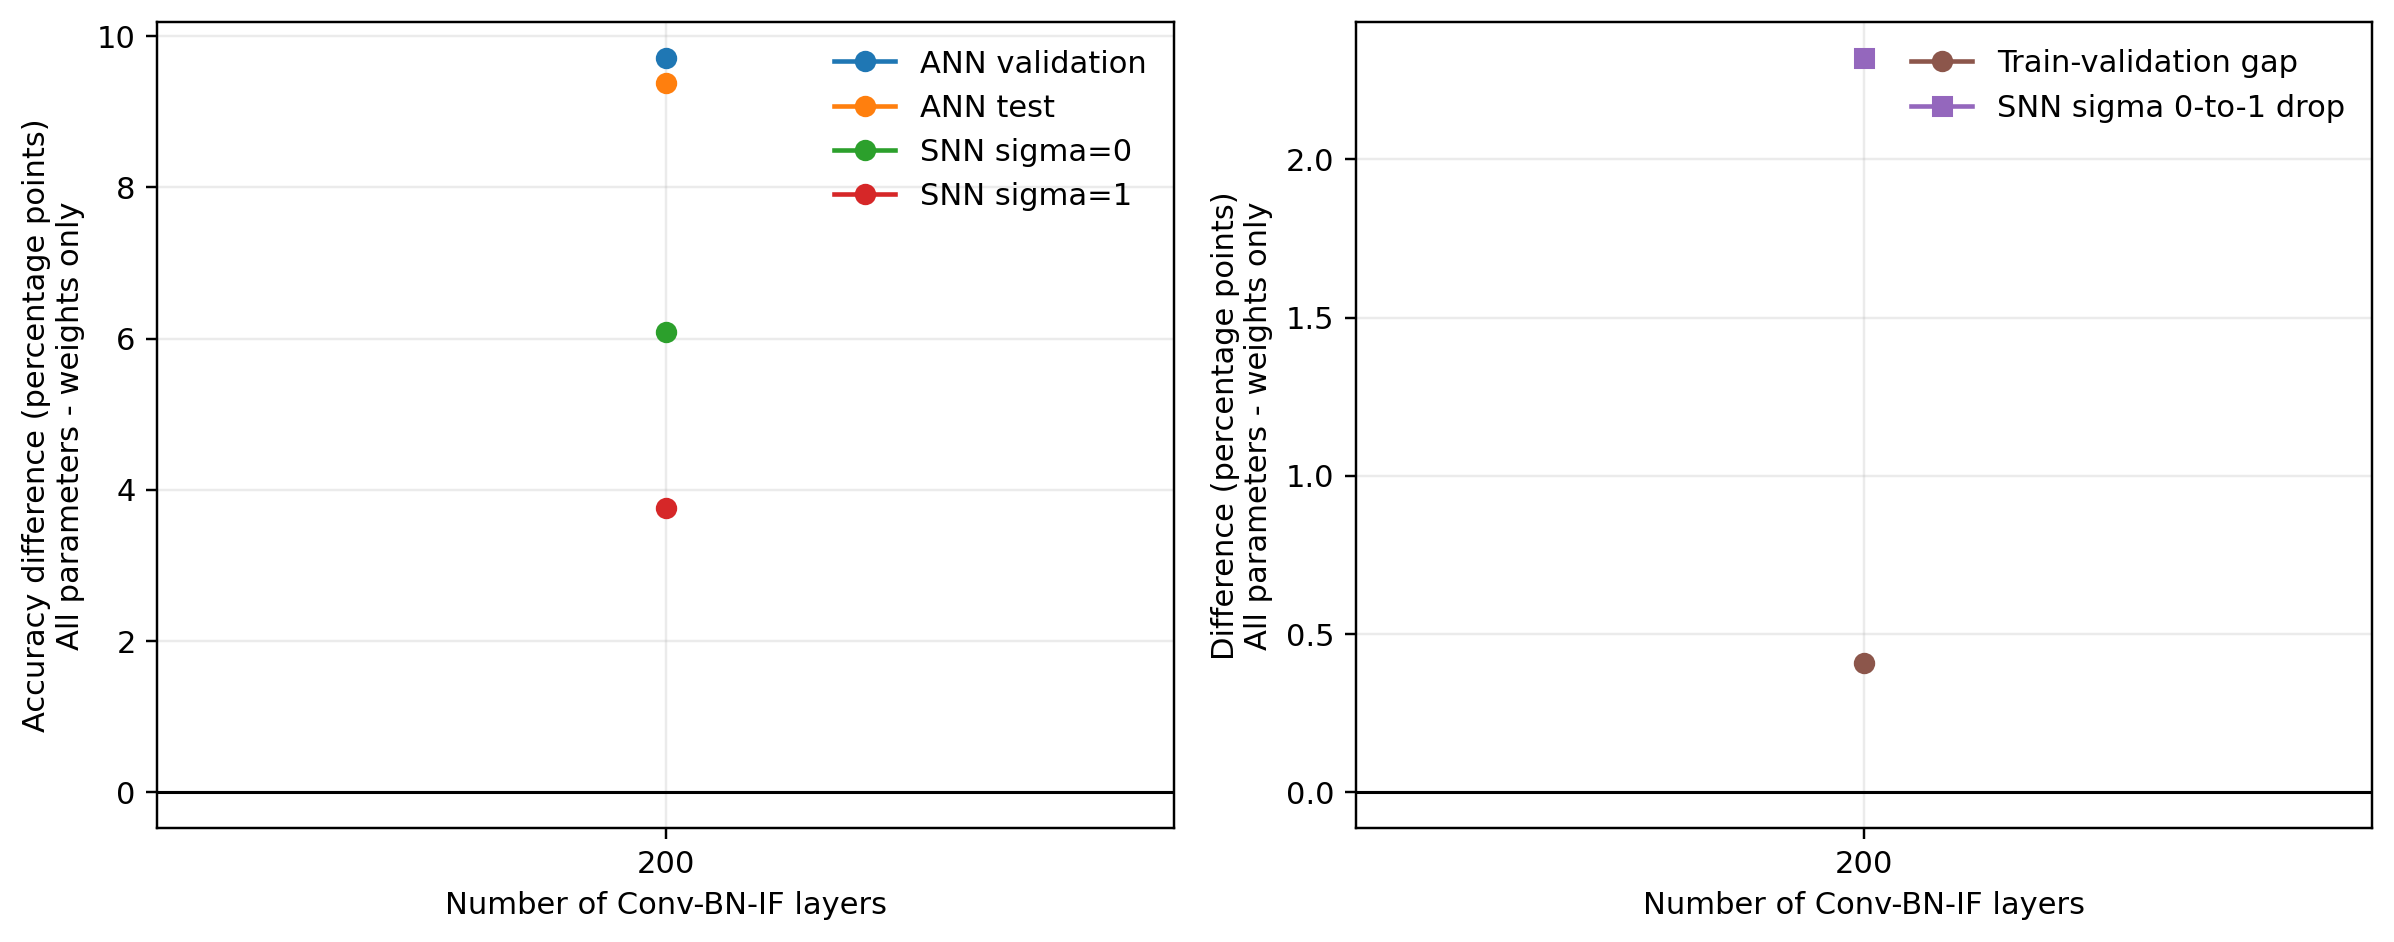

Values plotted in this chart, from the file beside it:
architecture, depth, n_lambda, weights_val_acc, all_val_acc, delta_val_acc, weights_test_acc, all_test_acc, delta_test_acc, weights_train_val_gap, all_train_val_gap, delta_train_val_gap, weights_snn_sigma0, all_snn_sigma0, delta_snn_sigma0, weights_snn_sigma1, all_snn_sigma1, delta_snn_sigma1, weights_snn_drop, all_snn_drop, delta_snn_drop, weights_lambda_mean, all_lambda_mean, delta_lambda_mean
residual_constant, 200, 201, 53.89, 63.6, 9.71, 54.55, 63.93, 9.38, -0.046, 0.362, 0.408, 48.77, 54.85, 6.08, 36.48, 40.24, 3.76, 12.29, 14.61, 2.32, 8.001, 7.928, -0.07338
